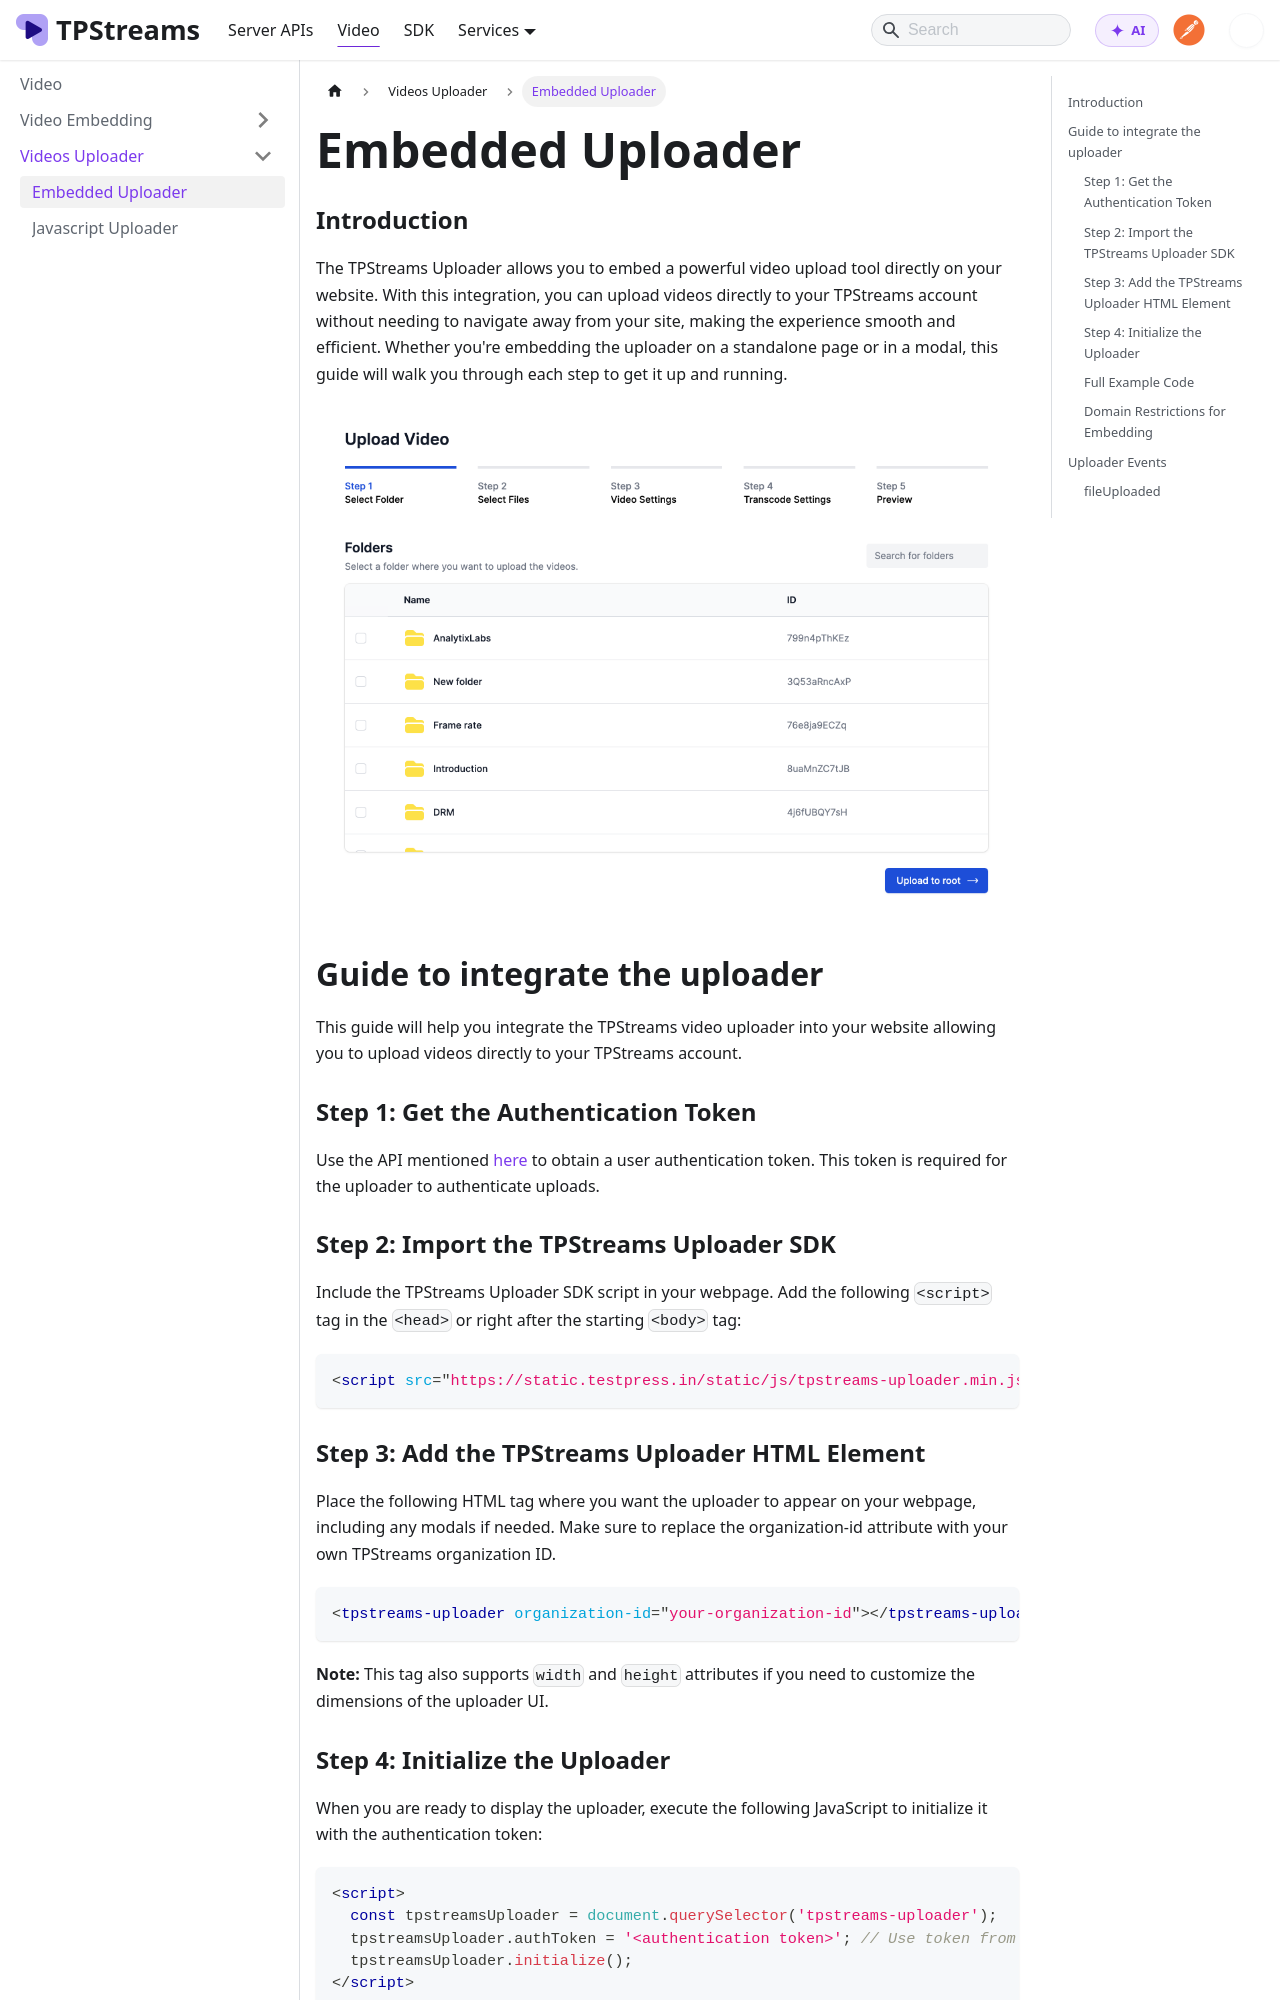

repository: testpress/streams-docs · page: docs/videos-uploader/embedded-uploader/index.html · generator: docusaurus

# Embedded Uploader


### Introduction
The TPStreams Uploader allows you to embed a powerful video upload tool directly on your website. With this integration, you can upload videos directly to your TPStreams account without needing to navigate away from your site, making the experience smooth and efficient. Whether you're embedding the uploader on a standalone page or in a modal, this guide will walk you through each step to get it up and running.

 ![Uploader UI](./img/uploader_step_1.png)



## Guide to integrate the uploader
This guide will help you integrate the TPStreams video uploader into your website allowing you to upload videos directly to your TPStreams account.


### Step 1: Get the Authentication Token
Use the API mentioned [here](../server-api/authentication.md) to obtain a user authentication token. This token is required for the uploader to authenticate uploads.


### Step 2: Import the TPStreams Uploader SDK
Include the TPStreams Uploader SDK script in your webpage. Add the following `<script>` tag in the `<head>` or right after the starting `<body>` tag:

```html
<script src="https://static.testpress.in/static/js/tpstreams-uploader.min.js"></script>
```


### Step 3: Add the TPStreams Uploader HTML Element
Place the following HTML tag where you want the uploader to appear on your webpage, including any modals if needed.
Make sure to replace the organization-id attribute with your own TPStreams organization ID.

```html
<tpstreams-uploader organization-id="your-organization-id"></tpstreams-uploader>
```

<b>Note:</b> This tag also supports `width` and `height` attributes if you need to customize the dimensions of the uploader UI.
